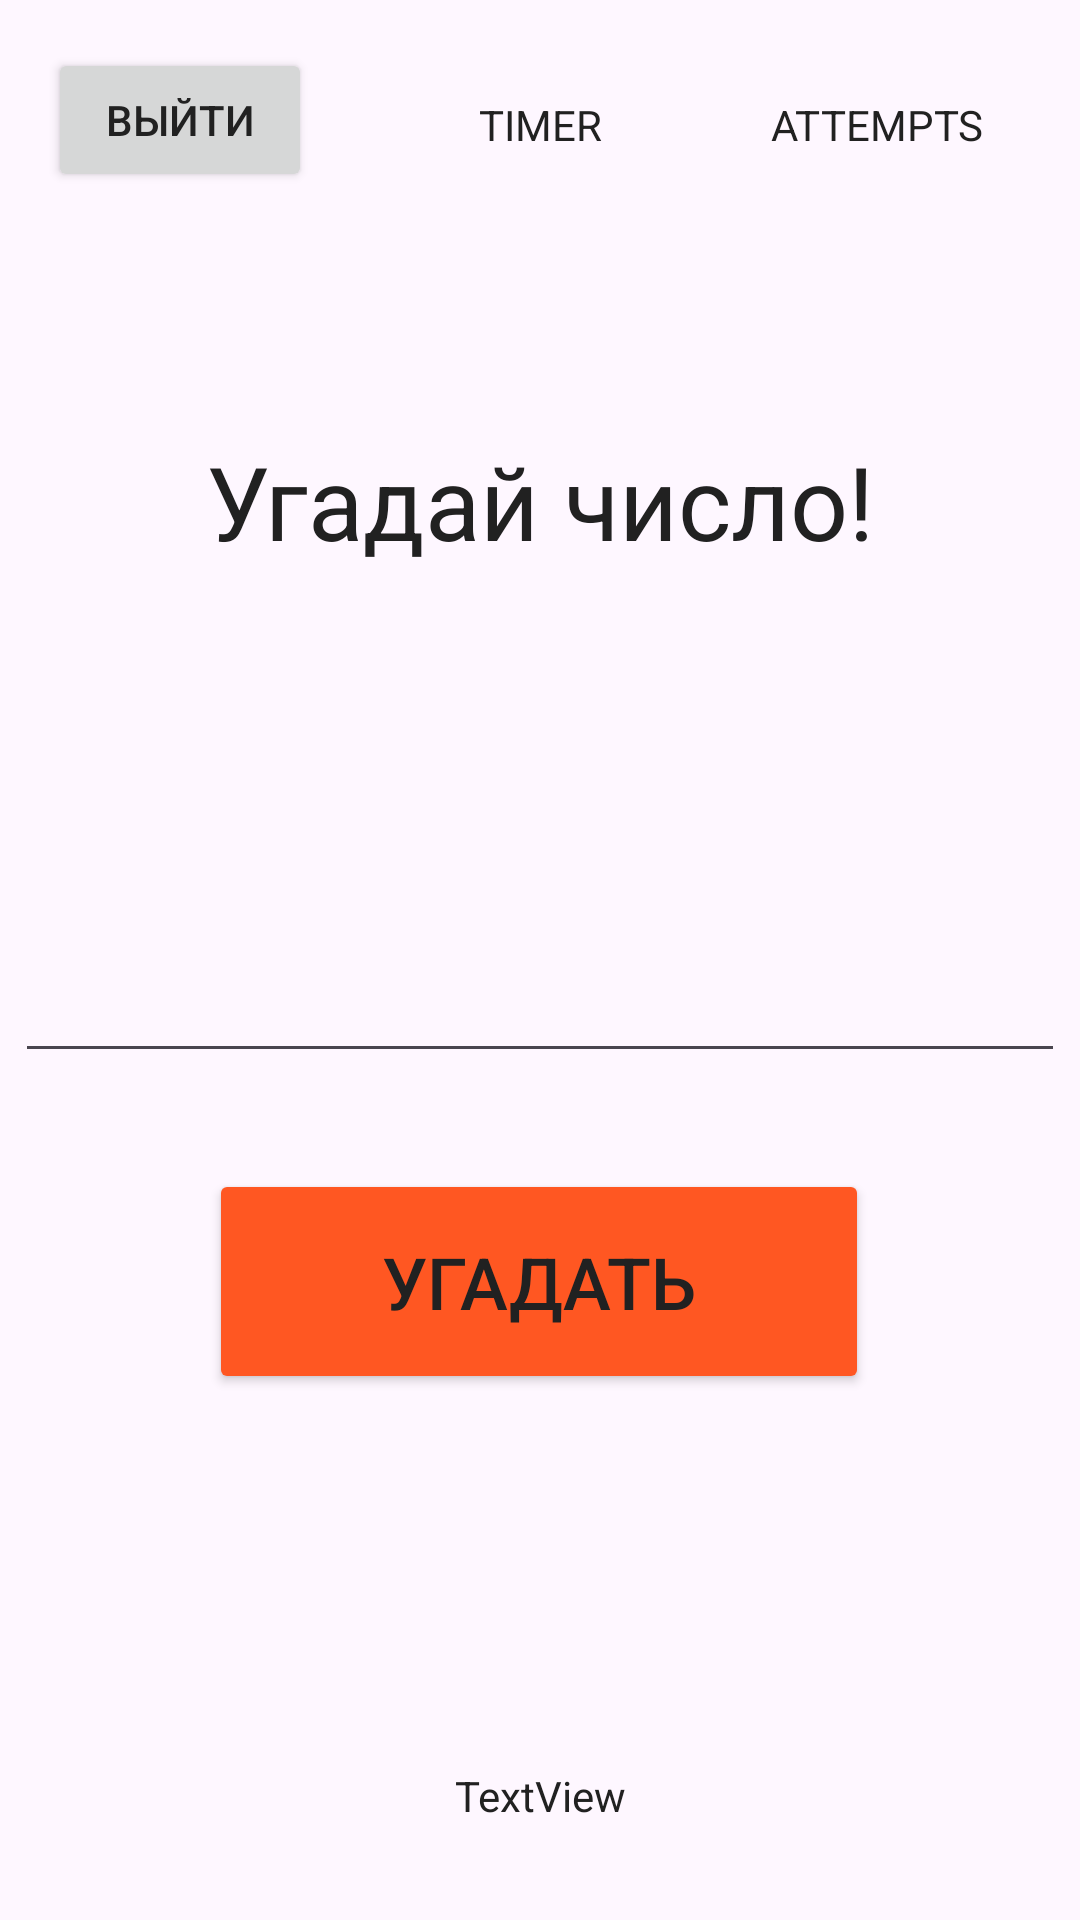

This screen was rendered from an Android layout file. Write that file and the resources it references.
<!-- AndroidManifest.xml: application theme Theme.Base -->
<!-- res/layout/activity_game.xml -->
<?xml version="1.0" encoding="utf-8"?>
<androidx.constraintlayout.widget.ConstraintLayout xmlns:android="http://schemas.android.com/apk/res/android"
    xmlns:app="http://schemas.android.com/apk/res-auto"
    xmlns:tools="http://schemas.android.com/tools"
    android:layout_width="match_parent"
    android:layout_height="match_parent"
    tools:context=".GameActivity">

    <Button
        android:id="@+id/mBtn_back"
        android:layout_width="wrap_content"
        android:layout_height="wrap_content"
        android:layout_marginStart="16dp"
        android:layout_marginTop="16dp"
        android:onClick="exit"
        android:text="@string/g_exit_btn"
        app:layout_constraintEnd_toEndOf="parent"
        app:layout_constraintHorizontal_bias="0.0"
        app:layout_constraintStart_toStartOf="parent"
        app:layout_constraintTop_toTopOf="parent" />

    <TextView
        android:id="@+id/gAttempts"
        android:layout_width="wrap_content"
        android:layout_height="wrap_content"
        android:layout_marginTop="32dp"
        android:layout_marginEnd="32dp"
        android:text="ATTEMPTS"
        android:textAlignment="center"
        app:layout_constraintEnd_toEndOf="parent"
        app:layout_constraintHorizontal_bias="1.0"
        app:layout_constraintStart_toEndOf="@+id/mBtn_back"
        app:layout_constraintTop_toTopOf="parent" />

    <TextView
        android:id="@+id/gTimer"
        android:layout_width="wrap_content"
        android:layout_height="wrap_content"
        android:layout_marginTop="32dp"
        android:text="TIMER"
        android:textAlignment="center"
        app:layout_constraintEnd_toEndOf="parent"
        app:layout_constraintHorizontal_bias="0.5"
        app:layout_constraintStart_toStartOf="parent"
        app:layout_constraintTop_toTopOf="parent" />

    <EditText
        android:id="@+id/gInput"
        android:layout_width="350dp"
        android:layout_height="75dp"
        android:ems="10"
        android:inputType="number"
        android:textAlignment="center"
        android:textSize="24sp"
        app:layout_constraintBottom_toBottomOf="parent"
        app:layout_constraintEnd_toEndOf="parent"
        app:layout_constraintHorizontal_bias="0.5"
        app:layout_constraintStart_toStartOf="parent"
        app:layout_constraintTop_toTopOf="parent"
        app:layout_constraintVertical_bias="0.5" />

    <Button
        android:id="@+id/gBtn"
        style="@style/Btn_Accent"
        android:layout_width="220dp"
        android:layout_height="75dp"
        android:layout_marginTop="32dp"
        android:onClick="guess"
        android:text="@string/g_guess_btn"
        android:textAlignment="center"
        android:textSize="24sp"
        app:layout_constraintEnd_toEndOf="parent"
        app:layout_constraintHorizontal_bias="0.497"
        app:layout_constraintStart_toStartOf="parent"
        app:layout_constraintTop_toBottomOf="@+id/gInput" />

    <TextView
        android:id="@+id/gUserName"
        android:layout_width="wrap_content"
        android:layout_height="wrap_content"
        android:layout_marginBottom="32dp"
        android:text="TextView"
        android:textAlignment="center"
        app:layout_constraintBottom_toBottomOf="parent"
        app:layout_constraintEnd_toEndOf="parent"
        app:layout_constraintHorizontal_bias="0.5"
        app:layout_constraintStart_toStartOf="parent" />

    <TextView
        android:id="@+id/gLabel"
        android:layout_width="wrap_content"
        android:layout_height="wrap_content"
        android:text="@string/g_label"
        android:textSize="34sp"
        app:layout_constraintBottom_toTopOf="@+id/gInput"
        app:layout_constraintEnd_toEndOf="parent"
        app:layout_constraintStart_toStartOf="parent"
        app:layout_constraintTop_toBottomOf="@+id/gTimer" />
</androidx.constraintlayout.widget.ConstraintLayout>
<!-- resources referenced by this layout -->
<resources>
  <string name="g_exit_btn">выйти</string>
  <string name="g_guess_btn">Угадать</string>
  <string name="g_label">Угадай число!</string>
  <style name="Btn_Accent">
          <item name="backgroundTint">@color/accent</item>
      </style>
  <style name="Theme.Base" parent="Theme.Material3.DayNight">
          <item name="colorPrimary">@color/primary</item>
          <item name="colorPrimaryVariant">@color/primary_dark</item>
          <item name="colorOnPrimary">@color/icons</item>
  
          <item name="colorSecondary">@color/accent</item>
          <item name="colorOnSecondary">@color/icons</item>
          <item name="chipSpacingVertical">@color/accent</item>
  
          <item name="android:statusBarColor">@color/primary</item>
  
          <item name="android:textColor">@color/primary_text</item>
          <item name="android:textColorHint">@color/secondary_text</item>
      </style>
  <color name="accent">#FF5722</color>
  <color name="primary">#03A9F4</color>
  <color name="primary_dark">#0288D1</color>
  <color name="icons">#FFFFFF</color>
  <color name="primary_text">#212121</color>
  <color name="secondary_text">#757575</color>
</resources>
